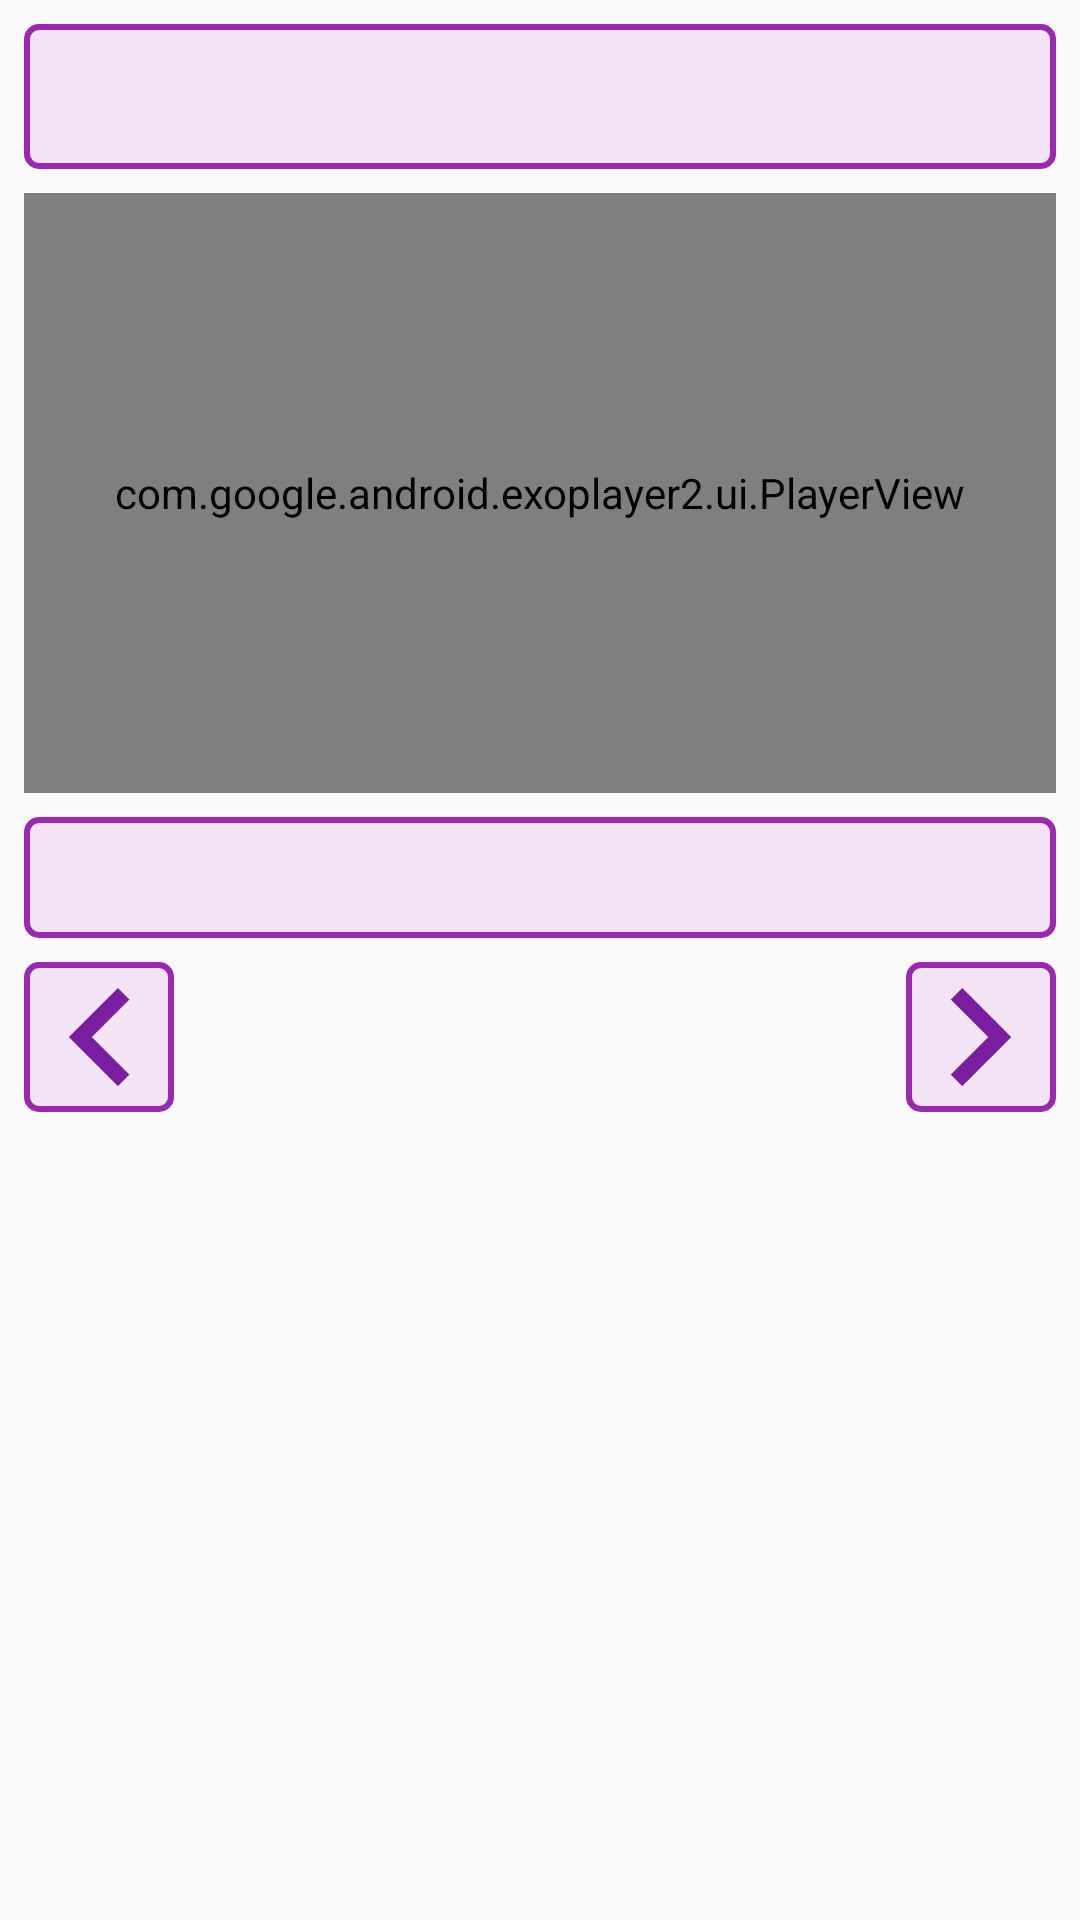

Write the Android layout XML for this screen, with the resource values it uses.
<!-- AndroidManifest.xml: application theme AppTheme -->
<!-- res/layout/fragment_step_detail.xml -->
<?xml version="1.0" encoding="utf-8"?>
<androidx.core.widget.NestedScrollView xmlns:android="http://schemas.android.com/apk/res/android"
    xmlns:app="http://schemas.android.com/apk/res-auto"
    xmlns:tools="http://schemas.android.com/tools"
    android:layout_width="match_parent"
    android:layout_height="wrap_content">

    <androidx.constraintlayout.widget.ConstraintLayout
        android:id="@+id/constraint_step"
        android:layout_width="match_parent"
        android:layout_height="match_parent">

        <com.google.android.exoplayer2.ui.PlayerView
            android:id="@+id/video_view"
            android:layout_width="0dp"
            android:layout_height="200dp"
            android:layout_marginStart="8dp"
            android:layout_marginTop="8dp"
            android:layout_marginEnd="8dp"
            app:layout_constraintEnd_toEndOf="parent"
            app:layout_constraintStart_toStartOf="parent"
            app:layout_constraintTop_toBottomOf="@id/txtv_short_desc">
        </com.google.android.exoplayer2.ui.PlayerView>

        <TextView
            android:id="@+id/txtv_instruction"
            style="@style/DetailViewTexts"
            android:layout_width="0dp"
            android:layout_height="wrap_content"
            android:layout_marginTop="8dp"
            android:background="@drawable/textview_background"
            app:layout_constraintEnd_toEndOf="@+id/video_view"
            app:layout_constraintStart_toStartOf="@+id/video_view"
            app:layout_constraintTop_toBottomOf="@+id/video_view" />

        <ImageView
            android:id="@+id/imgv_prev"
            android:layout_width="wrap_content"
            android:layout_height="wrap_content"
            android:layout_marginTop="8dp"
            android:background="@drawable/textview_background"
            app:layout_constraintStart_toStartOf="@+id/txtv_instruction"
            app:layout_constraintTop_toBottomOf="@+id/txtv_instruction"
            app:srcCompat="@drawable/ic_chevron_left" />

        <ImageView
            android:id="@+id/imgv_next"
            android:layout_width="wrap_content"
            android:layout_height="wrap_content"
            android:layout_marginTop="8dp"
            android:background="@drawable/textview_background"
            app:layout_constraintEnd_toEndOf="@+id/txtv_instruction"
            app:layout_constraintTop_toBottomOf="@+id/txtv_instruction"
            app:srcCompat="@drawable/ic_chevron_right" />

        <TextView
            android:id="@+id/txtv_short_desc"
            android:textStyle="bold"
            android:layout_width="0dp"
            android:layout_height="wrap_content"
            android:layout_marginStart="8dp"
            android:layout_marginTop="8dp"
            android:layout_marginEnd="8dp"
            android:background="@drawable/textview_background"
            style="@style/TitleViewTexts"
            app:layout_constraintEnd_toEndOf="parent"
            app:layout_constraintStart_toStartOf="parent"
            app:layout_constraintTop_toTopOf="parent" />
    </androidx.constraintlayout.widget.ConstraintLayout>
</androidx.core.widget.NestedScrollView>
<!-- resources referenced by this layout -->
<resources>
  <!-- drawable ic_chevron_left: png bitmap (drawable-hdpi, 1126 bytes) -->
  <!-- drawable ic_chevron_right: png bitmap (drawable-hdpi, 1195 bytes) -->
  <!-- drawable textview_background (drawable) -->
  <?xml version="1.0" encoding="utf-8"?>
  <shape xmlns:android="http://schemas.android.com/apk/res/android"
      android:shape="rectangle">
      <solid android:color="@color/colorPrimaryLight"></solid>
      <stroke android:width="@dimen/textview_border_width"
               android:color="@color/colorPrimary"></stroke>
      <corners
          android:radius="@dimen/textview_radius"></corners>
  </shape>
  <style name="DetailViewTexts">
          <item name="android:layout_width">match_parent</item>
          <item name="android:layout_height">wrap_content</item>
          <item name="android:textSize">18sp</item>
          <item name="android:textStyle">normal</item>
          <item name="android:textAppearance">@style/TextAppearance.AppCompat.Body1</item>
          <item name="android:textColor">@color/colorPrimaryDark</item>
          <item name="android:padding">8dp</item>
      </style>
  <style name="TitleViewTexts">
          <item name="android:layout_width">match_parent</item>
          <item name="android:layout_height">wrap_content</item>
          <item name="android:textSize">24sp</item>
          <item name="android:textStyle">bold</item>
  
          <item name="android:textColor">@color/colorPrimaryDark</item>
          <item name="android:padding">8dp</item>
      </style>
  <style name="AppTheme" parent="Theme.AppCompat.Light.DarkActionBar">
          
          <item name="colorPrimary">@color/colorPrimary</item>
          <item name="colorPrimaryDark">@color/colorPrimaryDark</item>
          <item name="colorAccent">@color/colorAccent</item>
      </style>
  <color name="colorPrimaryLight">#f3e5f5</color>
  <dimen name="textview_border_width">2dp</dimen>
  <color name="colorPrimary">#9C27B0</color>
  <dimen name="textview_radius">4dp</dimen>
  <color name="colorPrimaryDark">#7B1FA2</color>
  <color name="colorAccent">#FF4081</color>
</resources>
